Dataset: splits (GitHub, adityamathur06/SentryGlide). Classes: body tissue or organ, gauze, glass equipment packaging, metal equipment packaging, organic waste, paper equipment packaging, plastic equipment packaging, syringe, syringe needle, tweezers.

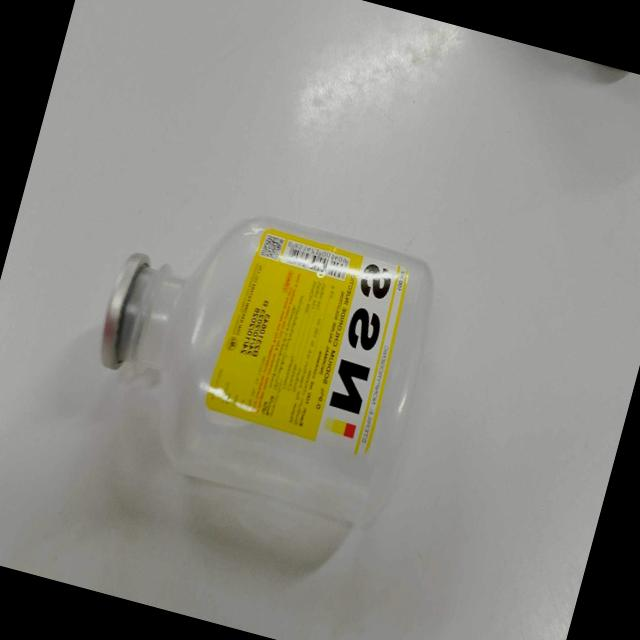
Label: plastic equipment packaging

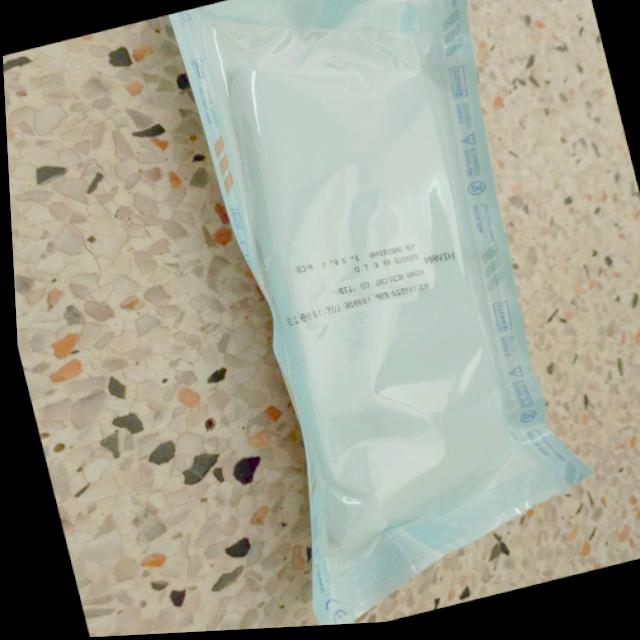
Label: paper equipment packaging

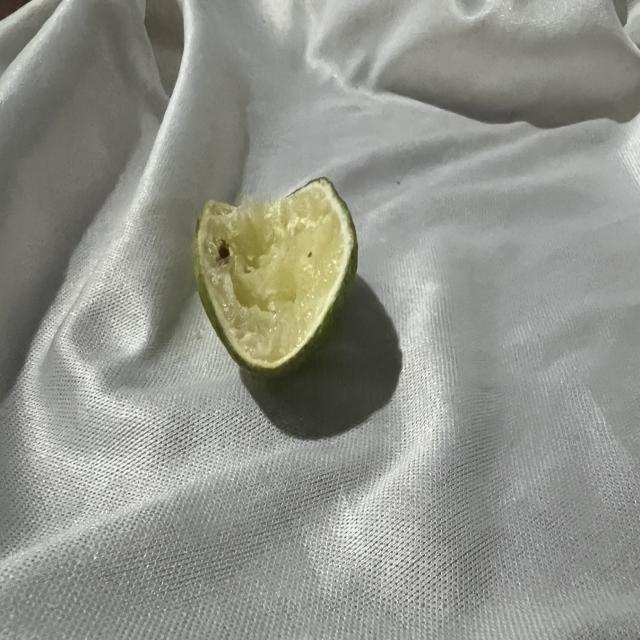
Label: organic waste

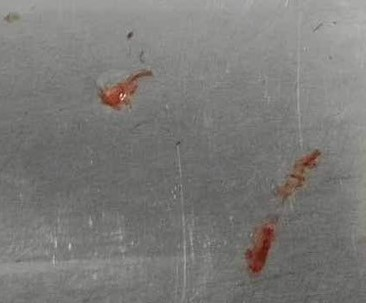
Label: body tissue or organ

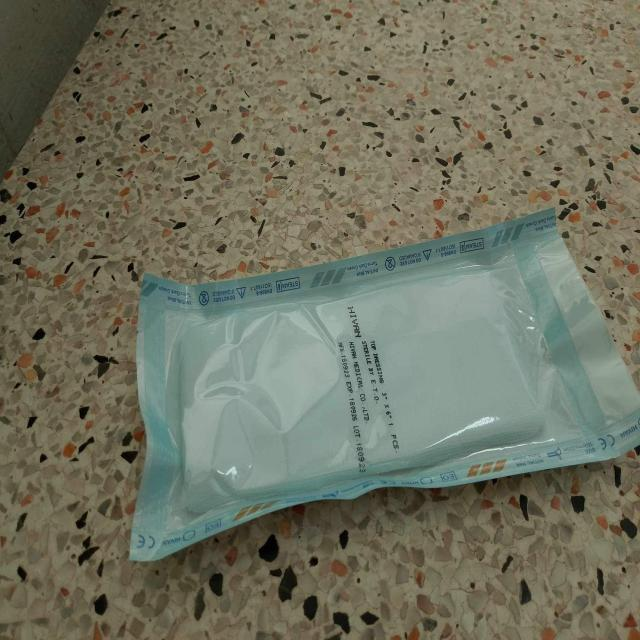
Label: paper equipment packaging

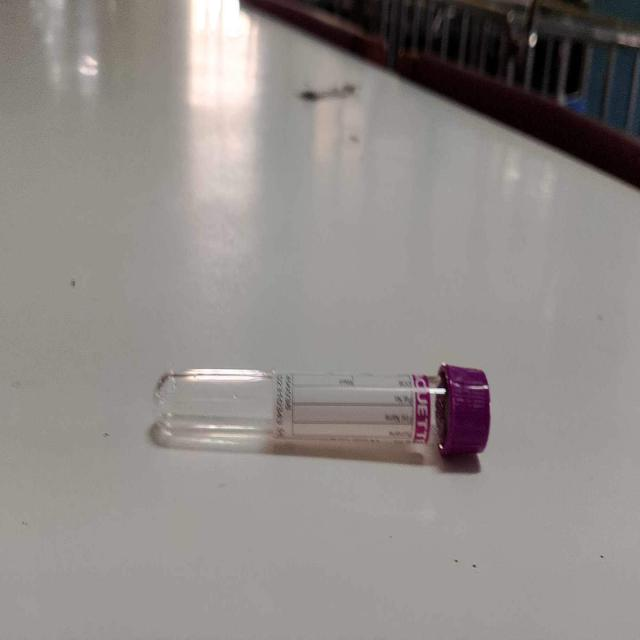
Label: glass equipment packaging
